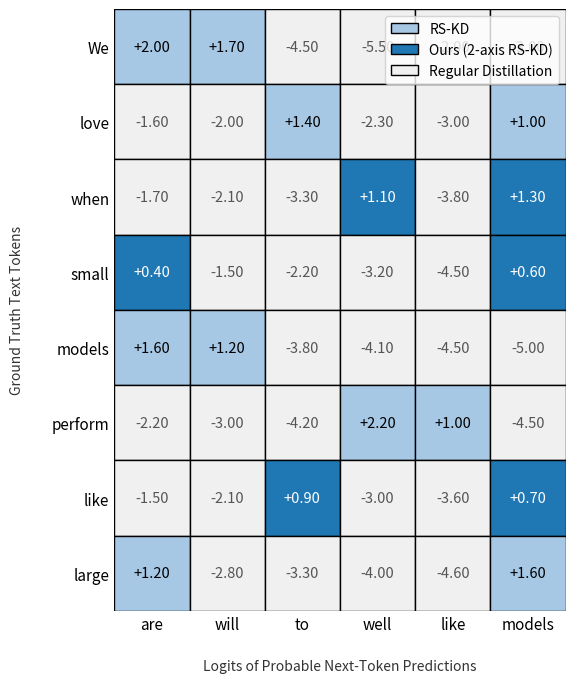

Write Python code to recreate this figure.
# Re-render with the exact same values/story as v3,
# but use strong blue (2-axis RS-KD) on exactly THREE rows — exclude "love".

import numpy as np
import matplotlib.pyplot as plt
from matplotlib.patches import Rectangle, Patch
from PIL import Image

y_labels = ["We", "love", "when", "small", "models", "perform", "like", "large"]
x_labels = ["are", "will", "to", "well", "like", "models"]
R, C = len(y_labels), len(x_labels)

# --- Recreate the same logits as in v3 ---
np.random.seed(1)
logits = np.full((R, C), -4.5, dtype=float)

def set_row(row, top_a, top_b, hi=(1.8, 1.4), lows=(-2.0, -3.0, -4.0, -5.0)):
    r = y_labels.index(row)
    cols = {lbl:i for i,lbl in enumerate(x_labels)}
    other_cols = [c for c in x_labels if c not in (top_a, top_b)]
    for val, col in zip(lows, other_cols):
        logits[r, cols[col]] = val
    logits[r, cols[top_a]] = hi[0]
    logits[r, cols[top_b]] = hi[1]

set_row("We",      "are",   "will",  hi=(2.0, 1.7), lows=(-4.5, -5.5, -2.0, -3.0))
set_row("love",    "to",    "models",hi=(1.4, 1.0), lows=(-1.6, -2.0, -2.3, -3.0))
set_row("when",    "models","well",  hi=(1.3, 1.1), lows=(-1.7, -2.1, -3.3, -3.8))
set_row("small",   "models","are",   hi=(0.6, 0.4), lows=(-1.5, -2.2, -3.2, -4.5))
set_row("models",  "are",   "will",  hi=(1.6, 1.2), lows=(-3.8, -4.1, -4.5, -5.0))
set_row("perform", "well",  "like",  hi=(2.2, 1.0), lows=(-2.2, -3.0, -4.2, -4.5))
set_row("like",    "to",    "models",hi=(0.9, 0.7), lows=(-1.5, -2.1, -3.0, -3.6))
set_row("large",   "models","are",   hi=(1.6, 1.2), lows=(-2.8, -3.3, -4.0, -4.6))

# --- Selection maps (same) ---
select_map = {
    "We": {"are","will"},
    "love": {"to","models"},
    "when": {"models","well"},
    "small": {"models","are"},
    "models": {"are","will"},
    "perform": {"well","like"},
    "like": {"to","models"},
    "large": {"models","are"},
}

# EXACTLY THREE rows in strong blue; exclude "love"
two_axis_rows = {"when", "small", "like"}

# --- Colors ---
strong_blue = "#1f77b4"
light_blue  = "#a6c8e5"
reg_gray_bg = "#f0f0f0"
num_dim     = "#555555"

# --- Plot ---
fig, ax = plt.subplots(figsize=(10, 6.8))

for r, row in enumerate(y_labels):
    for c, col in enumerate(x_labels):
        bg = reg_gray_bg
        if col in select_map[row]:
            bg = light_blue
        if (row in two_axis_rows) and (col in select_map[row]):
            bg = strong_blue
        ax.add_patch(Rectangle((c, r), 1, 1, facecolor=bg, edgecolor="black", linewidth=1))

for r, row in enumerate(y_labels):
    for c, col in enumerate(x_labels):
        val = logits[r, c]
        in_sel = (col in select_map[row])
        in_ours = (row in two_axis_rows) and in_sel
        color = "white" if in_ours else ("black" if in_sel else num_dim)
        ax.text(c+0.5, r+0.5, f"{val:+.2f}", ha="center", va="center", fontsize=10.5, color=color)

ax.set_xlim(0, C); ax.set_ylim(R, 0)
ax.set_xticks([i+0.5 for i in range(C)]); ax.set_yticks([i+0.5 for i in range(R)])
ax.set_xticklabels(x_labels, fontsize=11)
ax.set_yticklabels(y_labels, fontsize=11)

ax.set_aspect("equal")
ax.tick_params(length=0)
for s in ax.spines.values():
    s.set_visible(False)

legend_elements = [
    Patch(facecolor=light_blue, edgecolor="black", label="RS-KD"),
    Patch(facecolor=strong_blue, edgecolor="black", label="Ours (2-axis RS-KD)"),
    Patch(facecolor=reg_gray_bg, edgecolor="black", label="Regular Distillation"),
]
ax.legend(handles=legend_elements, loc="upper right", frameon=True)

png_path = "rskd_grid_two_axis_blue.png"
plt.tight_layout(pad=0.45)
plt.savefig(png_path, dpi=400, bbox_inches="tight", pad_inches=0.1)

ax.text(0.5, -0.08, "Logits of Probable Next-Token Predictions",
        transform=ax.transAxes, ha="center", va="top", fontsize=10, color="#333333")
ax.text(-0.20, 0.5, "Ground Truth Text Tokens",
        transform=ax.transAxes, ha="right", va="center", rotation=90, fontsize=10, color="#333333", clip_on=False)
png_path = "rskd_grid_two_axis_blue_with_axes.png"
plt.tight_layout(pad=0.45)
plt.savefig(png_path, dpi=400, bbox_inches="tight", pad_inches=0.1)

plt.close()
